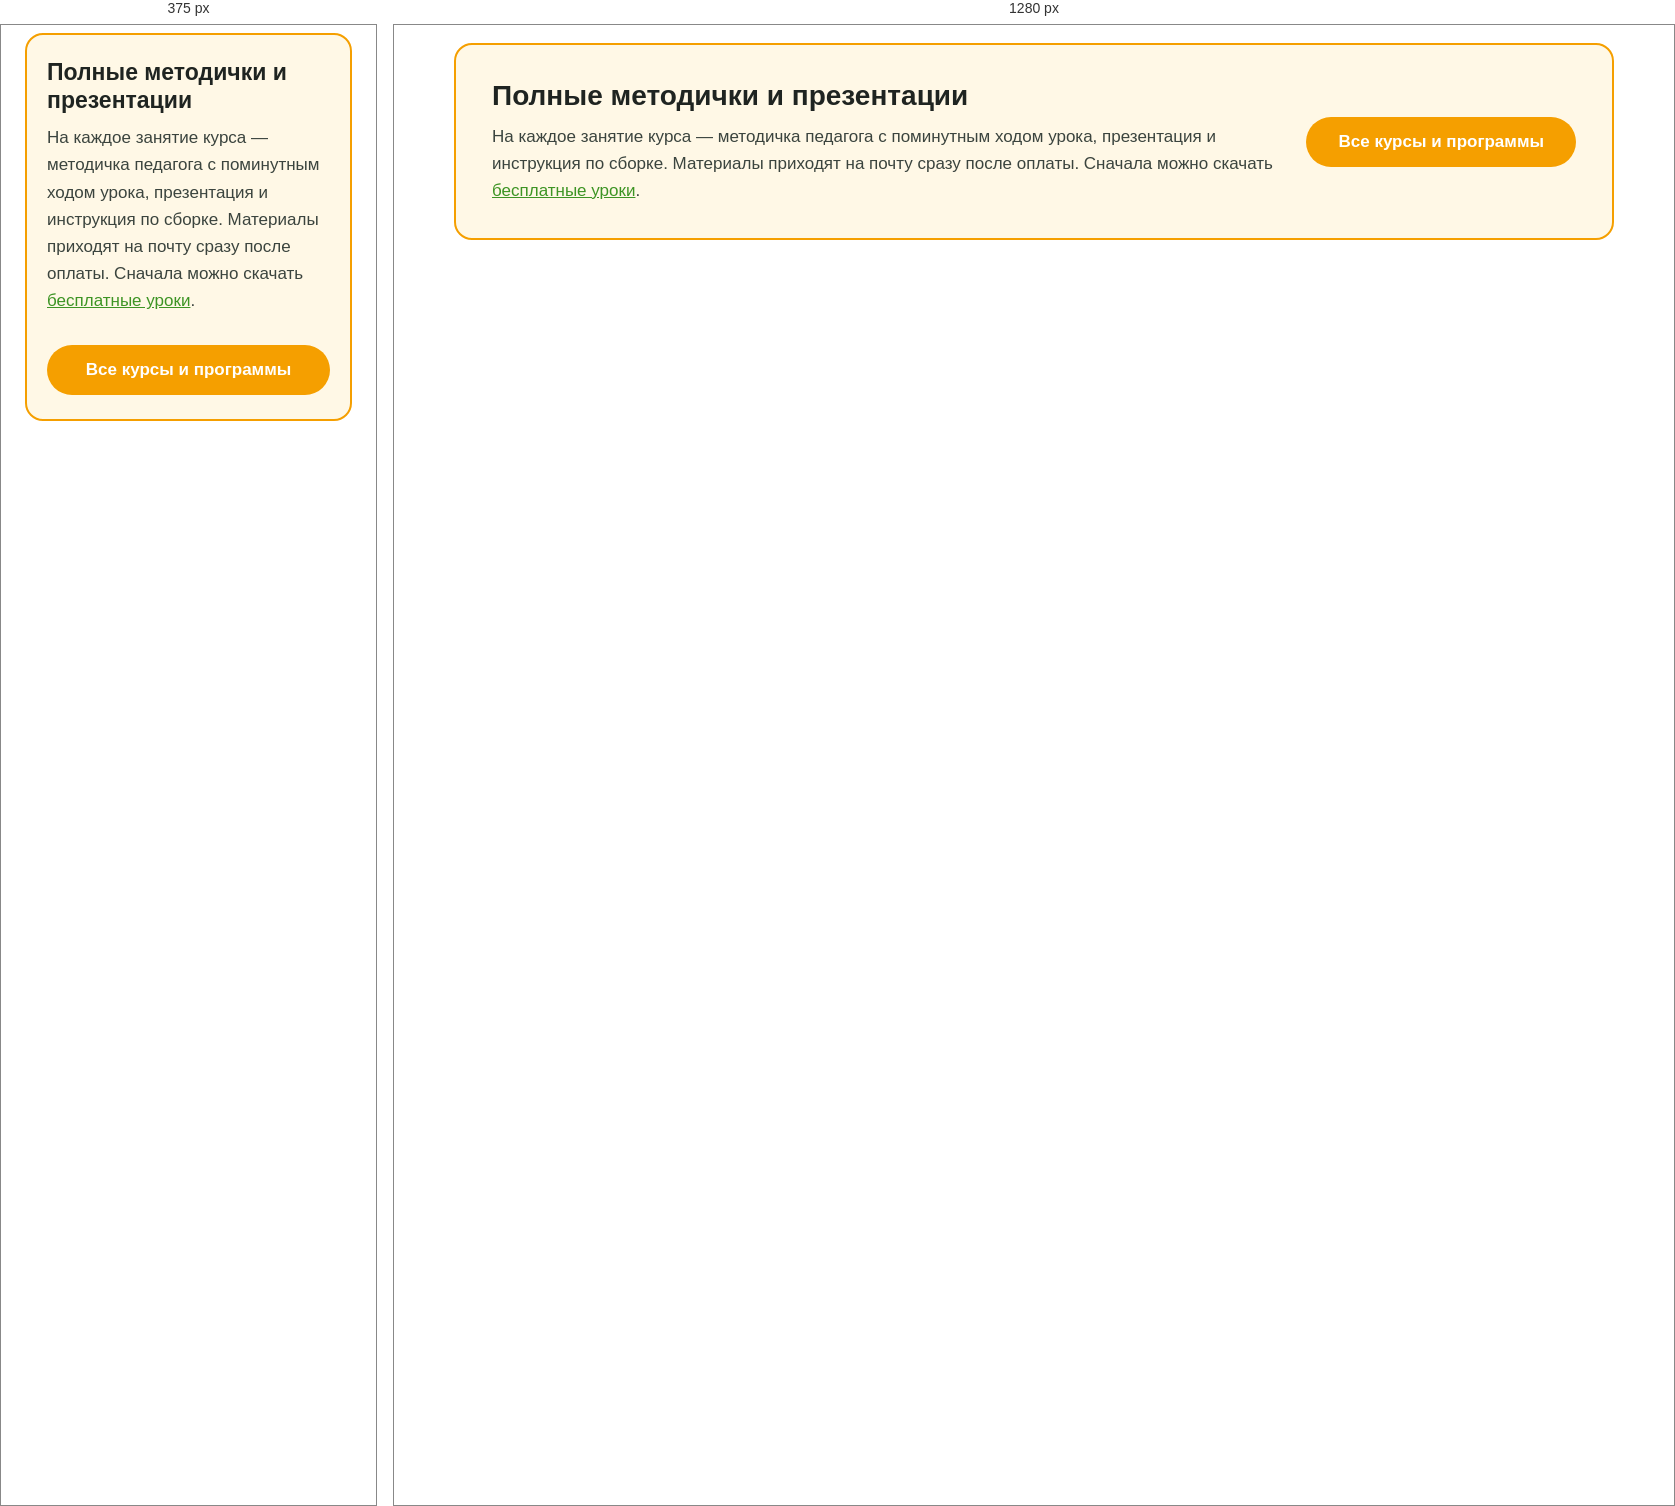
Rendered at 375 px and 1280 px, left to right.

<!-- file: page-bottom.html -->
<style>
.lbm-cta{font-family:'Nunito',Arial,sans-serif;color:#22262b;padding:10px 20px 70px}
.lbm-cta__box{max-width:1160px;margin:0 auto;box-sizing:border-box;background:#fff8e6;border:2px solid #f59f00;border-radius:18px;padding:34px 36px;display:flex;gap:30px;align-items:center;justify-content:space-between;flex-wrap:wrap}
.lbm-cta__text{flex:1 1 520px}
.lbm-cta h2{font-family:'Nunito',Arial,sans-serif;font-size:28px;line-height:1.2;font-weight:900;margin:0 0 10px;color:#1f2421}
.lbm-cta p{font-size:17px;line-height:1.6;color:#3b443e;margin:0}
.lbm-cta p a{color:#3d9424}
.lbm-cta__btn{display:inline-block;background:#f59f00;color:#fff;font-weight:800;font-size:17px;text-decoration:none;border-radius:50px;padding:15px 32px;white-space:nowrap}
.lbm-cta__btn:hover{background:#d98c00;color:#fff}
@media screen and (max-width:680px){.lbm-cta{padding:0 16px 50px}.lbm-cta__box{padding:24px 20px}.lbm-cta h2{font-size:23px}.lbm-cta__btn{width:100%;text-align:center;box-sizing:border-box}}
</style>
<section class="lbm-cta"><div class="lbm-cta__box">
<div class="lbm-cta__text">
<h2>Полные методички и презентации</h2>
<p>На каждое занятие курса — методичка педагога с поминутным ходом урока, презентация и инструкция по сборке. Материалы приходят на почту сразу после оплаты. Сначала можно скачать <a href="/free">бесплатные уроки</a>.</p>
</div>
<a class="lbm-cta__btn" href="/programmy">Все курсы и программы</a>
</div></section>